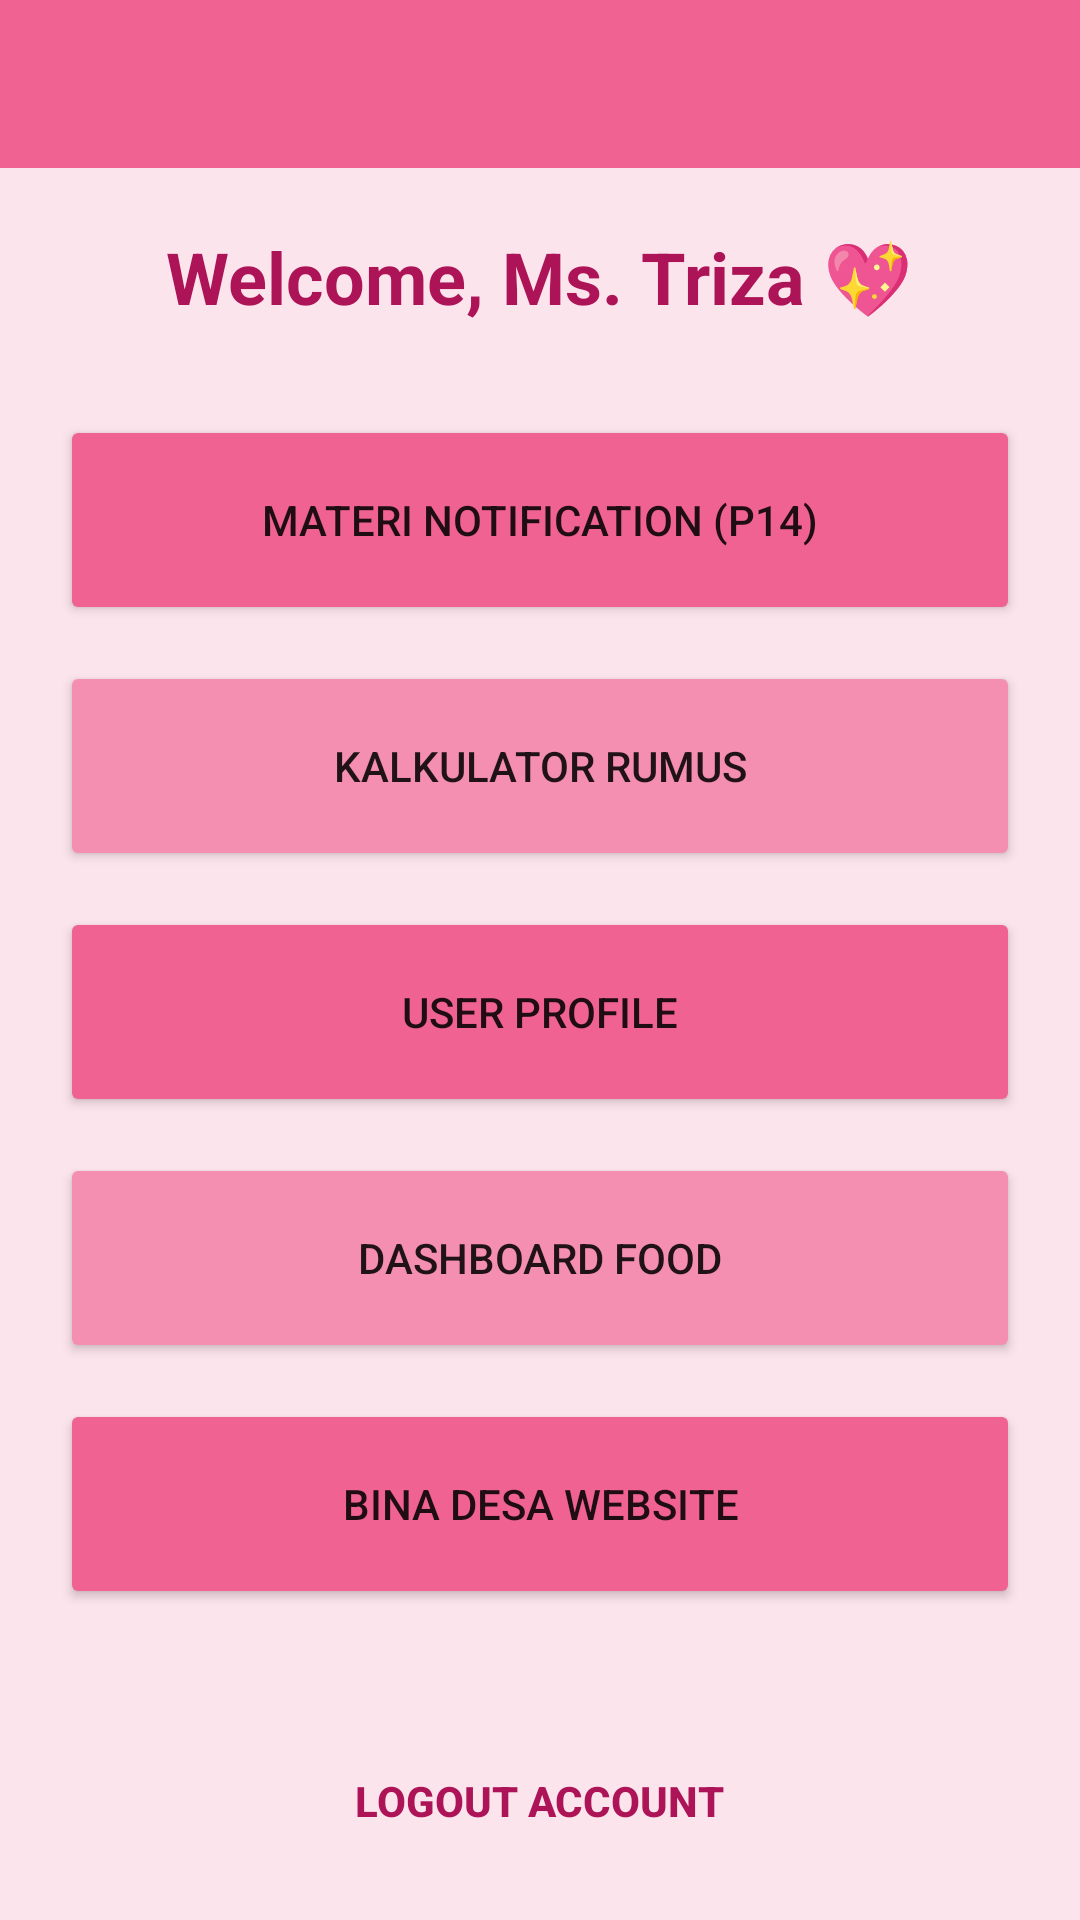

Android layout source for this screen:
<!-- AndroidManifest.xml: application theme Theme.MaterialComponents.Light.NoActionBar -->
<!-- res/layout/activity_main.xml -->
<?xml version="1.0" encoding="utf-8"?>
<LinearLayout xmlns:android="http://schemas.android.com/apk/res/android"
    xmlns:app="http://schemas.android.com/apk/res-auto"
    android:layout_width="match_parent"
    android:layout_height="match_parent"
    android:orientation="vertical"
    android:background="@color/pink_background">

    <androidx.appcompat.widget.Toolbar
        android:id="@+id/toolbar"
        android:layout_width="match_parent"
        android:layout_height="?attr/actionBarSize"
        android:background="@color/pink_primary"
        app:titleTextColor="#FFFFFF" />

    <ScrollView
        android:layout_width="match_parent"
        android:layout_height="match_parent"
        android:padding="20dp">

        <LinearLayout
            android:layout_width="match_parent"
            android:layout_height="wrap_content"
            android:orientation="vertical"
            android:gravity="center">

            <TextView
                android:id="@+id/txtWelcome"
                android:layout_width="wrap_content"
                android:layout_height="wrap_content"
                android:text="Welcome, Ms. Triza 💖"
                android:textSize="24sp"
                android:textStyle="bold"
                android:layout_marginBottom="30dp"
                android:textColor="@color/pink_secondary_variant"/>

            <Button
                android:id="@+id/btnNotif"
                android:layout_width="match_parent"
                android:layout_height="70dp"
                android:text="Materi Notification (P14)"
                android:layout_marginBottom="12dp"
                android:backgroundTint="@color/pink_primary"
                app:icon="@android:drawable/ic_dialog_info" />

            <Button
                android:id="@+id/btnRumus"
                android:layout_width="match_parent"
                android:layout_height="70dp"
                android:text="Kalkulator Rumus"
                android:layout_marginBottom="12dp"
                android:backgroundTint="@color/pink_secondary"
                app:icon="@android:drawable/ic_menu_edit" />

            <Button
                android:id="@+id/btnProfile"
                android:layout_width="match_parent"
                android:layout_height="70dp"
                android:text="User Profile"
                android:layout_marginBottom="12dp"
                android:backgroundTint="@color/pink_primary"
                app:icon="@android:drawable/ic_menu_myplaces" />

            <Button
                android:id="@+id/btnDashboardFood"
                android:layout_width="match_parent"
                android:layout_height="70dp"
                android:text="Dashboard Food"
                android:layout_marginBottom="12dp"
                android:backgroundTint="@color/pink_secondary"
                app:icon="@android:drawable/ic_menu_gallery" />

            <Button
                android:id="@+id/btnWebView"
                android:layout_width="match_parent"
                android:layout_height="70dp"
                android:text="Bina Desa Website"
                android:layout_marginBottom="40dp"
                android:backgroundTint="@color/pink_primary"
                app:icon="@android:drawable/ic_menu_search" />

            <Button
                android:id="@+id/btnLogout"
                style="?android:attr/borderlessButtonStyle"
                android:layout_width="wrap_content"
                android:layout_height="wrap_content"
                android:text="Logout Account"
                android:textColor="@color/pink_secondary_variant"
                android:textStyle="bold" />

        </LinearLayout>
    </ScrollView>
</LinearLayout>
<!-- resources referenced by this layout -->
<resources>
  <color name="pink_background">#FCE4EC</color>
  <color name="pink_primary">#F06292</color>
  <color name="pink_secondary">#F48FB1</color>
  <color name="pink_secondary_variant">#AD1457</color>
</resources>
